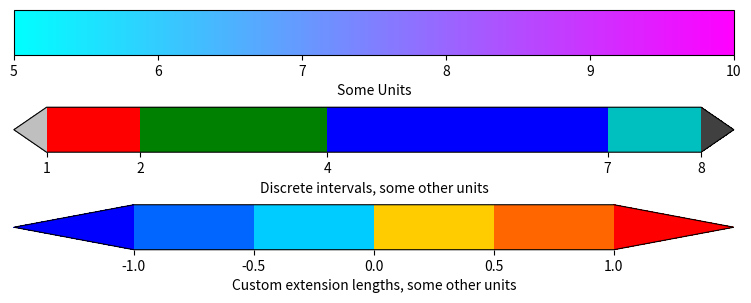

The matplotlib source for this figure:
"""
=============================
Customized Colorbars Tutorial
=============================

This tutorial shows how to build colorbars without an attached mappable.

"""

###############################################################################
# Customized Colorbars
# ====================
#
# `matplotlib.colorbar.ColorbarBase` derives from `ScalarMappable` and puts a
# colorbar in specified axes, it is the base class with standalone colorbar
# drawing functionality. It can be used as-is to make a colorbar for a given
# colormap and does not need a mappable object like an image. In this tutorial
# we will explore what can be done with standalone colorbar.
#
# We will start by making a figure of desired size and adding axis at position
# [left, bottom, width, height] where all quantities are in fractions of figure
# width and height.

import matplotlib.pyplot as plt
import matplotlib as mpl

fig = plt.figure(figsize=(8, 3))
ax1 = fig.add_axes([0.05, 0.80, 0.9, 0.15])
ax2 = fig.add_axes([0.05, 0.475, 0.9, 0.15])
ax3 = fig.add_axes([0.05, 0.15, 0.9, 0.15])

###############################################################################
# A basic continuous colorbar
# ---------------------------
#
# Set the colormap and norm to correspond to the data for which the colorbar
# will be used. Then create the colorbar by calling `ColorbarBase` and
# specify axis, colormap, norm and orientation as parameters. Here we create
# a basic continuous colorbar with ticks and labels. There are many more kwargs
# which can be used to further modify the colorbar.

cmap = mpl.cm.cool
norm = mpl.colors.Normalize(vmin=5, vmax=10)

cb1 = mpl.colorbar.ColorbarBase(ax1, cmap=cmap,
                                norm=norm,
                                orientation='horizontal')
cb1.set_label('Some Units')

# The second example illustrates the use of a ListedColormap, a
# BoundaryNorm, and extended ends to show the "over" and "under"
# value colors.
cmap = mpl.colors.ListedColormap(['r', 'g', 'b', 'c'])
cmap.set_over('0.25')
cmap.set_under('0.75')

# If a ListedColormap is used, the length of the bounds array must be
# one greater than the length of the color list.  The bounds must be
# monotonically increasing.
bounds = [1, 2, 4, 7, 8]
norm = mpl.colors.BoundaryNorm(bounds, cmap.N)
cb2 = mpl.colorbar.ColorbarBase(ax2, cmap=cmap,
                                norm=norm,
                                # to use 'extend', you must
                                # specify two extra boundaries:
                                boundaries=[0] + bounds + [13],
                                extend='both',
                                ticks=bounds,  # optional
                                spacing='proportional',
                                orientation='horizontal')
cb2.set_label('Discrete intervals, some other units')

# The third example illustrates the use of custom length colorbar
# extensions, used on a colorbar with discrete intervals.
cmap = mpl.colors.ListedColormap([[0., .4, 1.], [0., .8, 1.],
                                  [1., .8, 0.], [1., .4, 0.]])
cmap.set_over((1., 0., 0.))
cmap.set_under((0., 0., 1.))

bounds = [-1., -.5, 0., .5, 1.]
norm = mpl.colors.BoundaryNorm(bounds, cmap.N)
cb3 = mpl.colorbar.ColorbarBase(ax3, cmap=cmap,
                                norm=norm,
                                boundaries=[-10] + bounds + [10],
                                extend='both',
                                # Make the length of each extension
                                # the same as the length of the
                                # interior colors:
                                extendfrac='auto',
                                ticks=bounds,
                                spacing='uniform',
                                orientation='horizontal')
cb3.set_label('Custom extension lengths, some other units')

plt.show()
